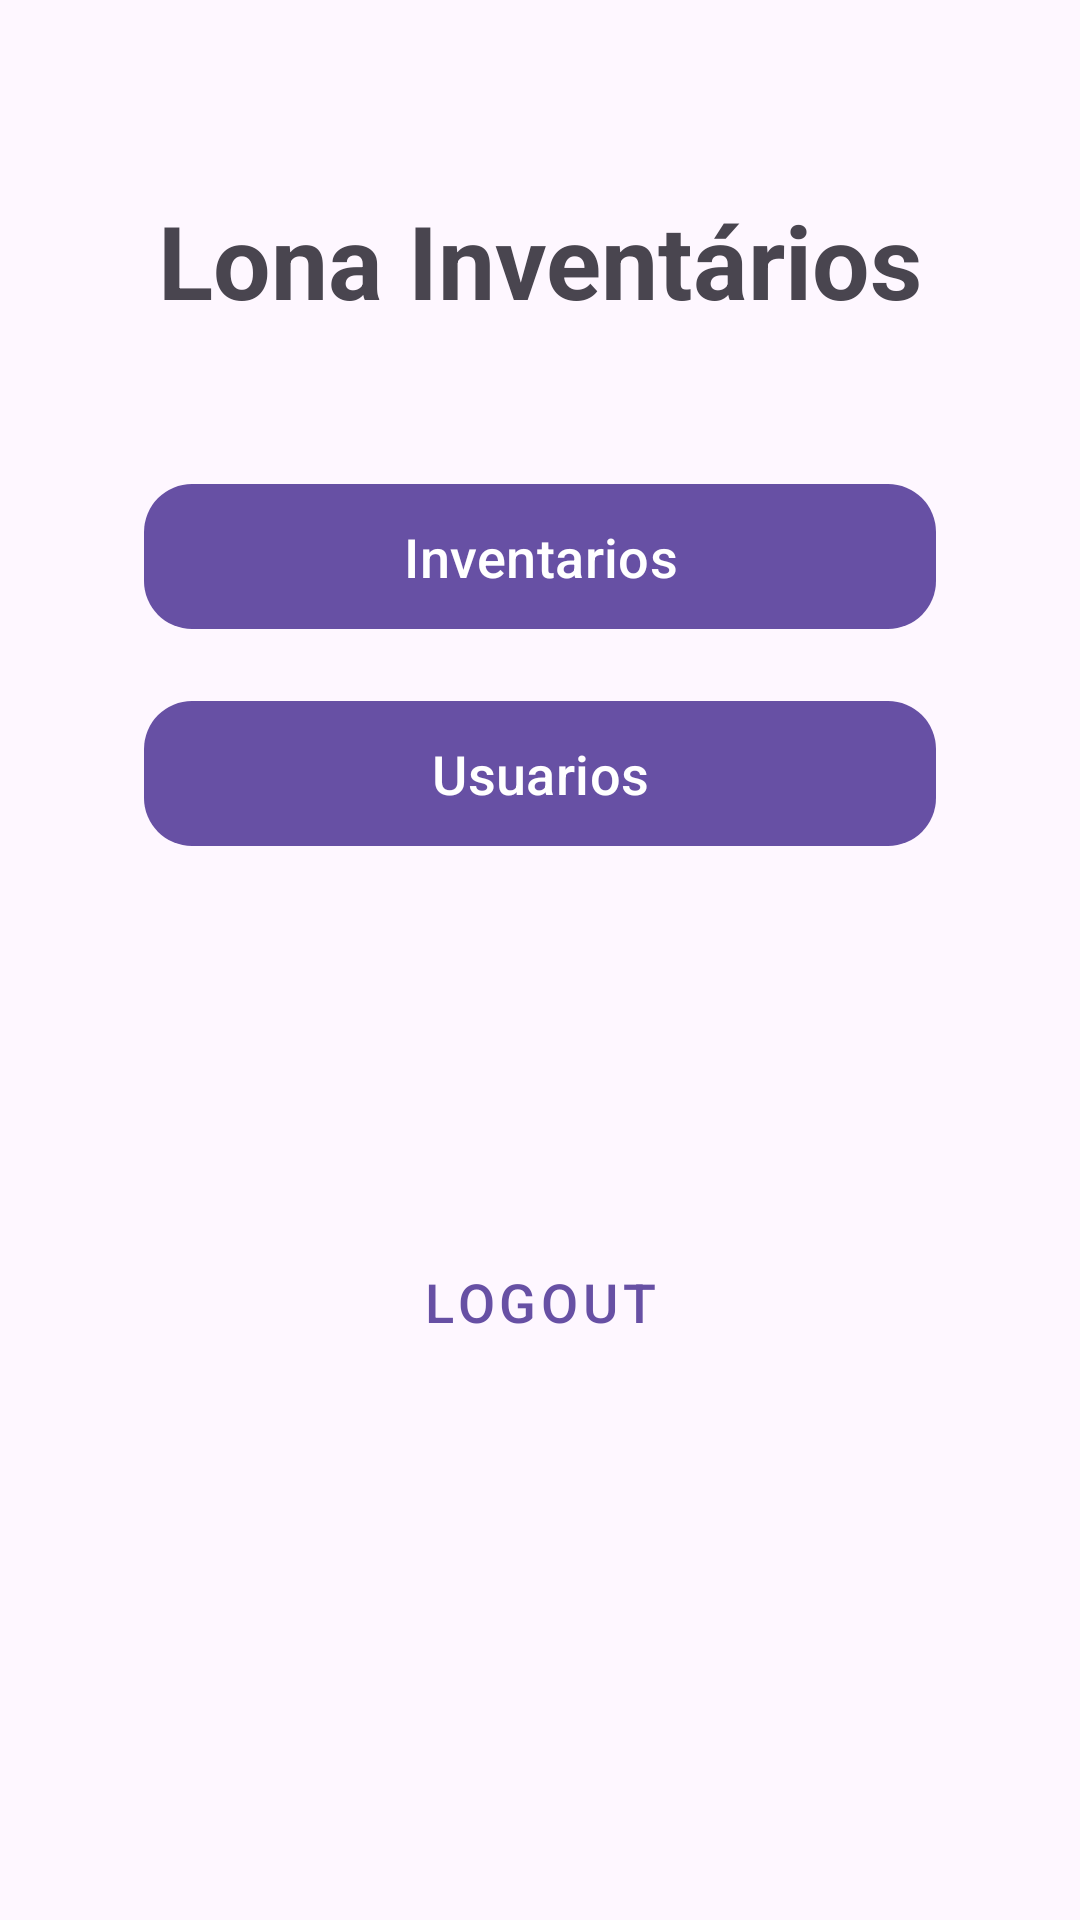

The Android layout XML behind this screen, and the referenced resources:
<!-- AndroidManifest.xml: application theme Theme.InventarioApp8 -->
<!-- res/layout/activity_dashboard.xml -->
<?xml version="1.0" encoding="utf-8"?>
<androidx.constraintlayout.widget.ConstraintLayout xmlns:android="http://schemas.android.com/apk/res/android"
    xmlns:app="http://schemas.android.com/apk/res-auto"
    xmlns:tools="http://schemas.android.com/tools"
    android:layout_width="match_parent"
    android:layout_height="match_parent"
    tools:context=".ui.dashboard.DashboardActivity">

    <TextView
        android:id="@+id/text_view_dashboard_title"
        android:layout_width="wrap_content"
        android:layout_height="wrap_content"
        android:layout_marginTop="64dp"
        android:text="Lona Inventários"
        android:textSize="34sp"
        android:textStyle="bold"
        app:layout_constraintEnd_toEndOf="parent"
        app:layout_constraintStart_toStartOf="parent"
        app:layout_constraintTop_toTopOf="parent" />

    <com.google.android.material.button.MaterialButton
        android:id="@+id/button_inventories"
        android:layout_width="0dp"
        android:layout_height="wrap_content"
        android:layout_marginHorizontal="48dp"
        android:layout_marginTop="48dp"
        android:paddingVertical="12dp"
        android:text="Inventarios"
        android:textSize="18sp"
        app:cornerRadius="16dp"
        app:layout_constraintEnd_toEndOf="parent"
        app:layout_constraintStart_toStartOf="parent"
        app:layout_constraintTop_toBottomOf="@id/text_view_dashboard_title" />

    <com.google.android.material.button.MaterialButton
        android:id="@+id/button_users"
        android:layout_width="0dp"
        android:layout_height="wrap_content"
        android:layout_marginHorizontal="48dp"
        android:layout_marginTop="16dp"
        android:paddingVertical="12dp"
        android:text="Usuarios"
        android:textSize="18sp"
        app:cornerRadius="16dp"
        app:layout_constraintEnd_toEndOf="parent"
        app:layout_constraintStart_toStartOf="parent"
        app:layout_constraintTop_toBottomOf="@id/button_inventories" />

    <com.google.android.material.button.MaterialButton
        android:id="@+id/button_logout"
        style="@style/Widget.MaterialComponents.Button.TextButton.Icon"
        android:layout_width="0dp"
        android:layout_height="wrap_content"
        android:layout_marginHorizontal="48dp"
        android:layout_marginBottom="32dp"
        android:paddingVertical="12dp"
        android:text="Logout"
        android:textSize="18sp"
        app:cornerRadius="16dp"
        app:icon="@drawable/ic_arrow_back"
        app:layout_constraintBottom_toTopOf="@id/image_view_logo"
        app:layout_constraintEnd_toEndOf="parent"
        app:layout_constraintStart_toStartOf="parent" />

    <ImageView
        android:id="@+id/image_view_logo"
        android:layout_width="96dp"
        android:layout_height="96dp"
        android:layout_marginBottom="48dp"
        android:src="@drawable/ic_logo_scan"
        app:layout_constraintBottom_toBottomOf="parent"
        app:layout_constraintEnd_toEndOf="parent"
        app:layout_constraintStart_toStartOf="parent"
        app:tint="?attr/colorPrimary"
        tools:ignore="ContentDescription" />

</androidx.constraintlayout.widget.ConstraintLayout>
<!-- resources referenced by this layout -->
<resources>
  <style name="Theme.InventarioApp8" parent="Base.Theme.InventarioApp8" />
  <style name="Base.Theme.InventarioApp8" parent="Theme.Material3.DayNight.NoActionBar">
          
          
      </style>
</resources>
